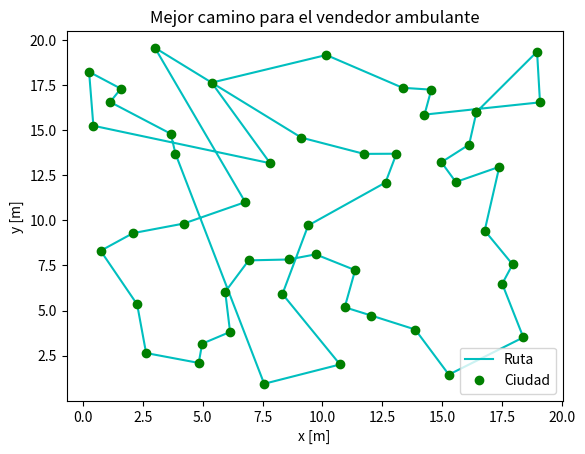
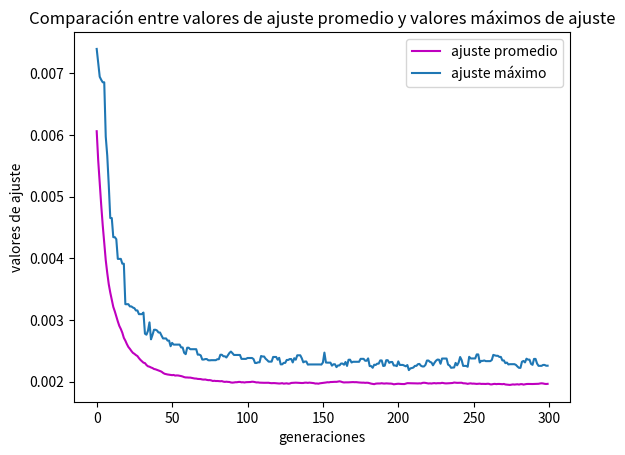

Write Python code to recreate these figures, in order.

"""
Created on Wed Jun 23 04:16:16 2021

Física Cpmputacional - Tarea 6

[redacted]
[redacted]

ALGORITMO GENÉTICO MODIFICADO
"""
#Se importan las bibliotecas necesarias para la ejecución del método
import numpy as np
import matplotlib.pyplot as plt

#Se definen las coordenadas de las ciudades a visitar por el vendedor ambulante
lista_ciudades = [[0.2554, 18.2366],
[0.4339, 15.2476],
[0.7377, 8.3137],
[1.1354, 16.5638],
[1.5820, 17.3030],
[2.0913, 9.2924],
[2.2631, 5.3392],
[2.6373, 2.6425],
[3.0040, 19.5712],
[3.6684, 14.8018],
[3.8630, 13.7008],
[4.2065, 9.8224],
[4.8353, 2.0944],
[4.9785, 3.1596],
[5.3754, 17.6381],
[5.9425, 6.0360],
[6.1451, 3.8132],
[6.7782, 11.0125],
[6.9223, 7.7819],
[7.5691, 0.9378],
[7.8190, 13.1697],
[8.3332, 5.9161],
[8.5872, 7.8303],
[9.1224, 14.5889], 
[9.4076, 9.7166],
[9.7208, 8.1154],
[10.1662, 19.1705],
[10.7387, 2.0090],
[10.9354, 5.1813],
[11.3707, 7.2406],
[11.7418, 13.6874],
[12.0526, 4.7186],
[12.6385, 12.1000],
[13.0950, 13.6956],
[13.3533, 17.3524],
[13.8794, 3.9479],
[14.2674, 15.8651],
[14.5520, 17.2489],
[14.9737, 13.2245],[15.2841, 1.4455],
[15.5761, 12.1270],
[16.1313, 14.2029],
[16.4388, 16.0084], 
[16.7821, 9.4334],
[17.3928, 12.9692],
[17.5139, 6.4828],
[17.9487, 7.5563],
[18.3958, 3.5112],
[18.9696, 19.3565], 
[19.0928, 16.5453]]

#Se definen las variables globales de la simulación
tpoblación = 100 #tamaño de la población
nciudades = len(lista_ciudades) #número de ciudades
ngeneraciones = 300 #número de generaciones
prob_mut = 0.6 #probabilidad de mutación

#Se inicializan las listas que almacenaran los valores de ajuste y población de cada generación
lista_ajustes_total = []
lista_poblaciones_tot = []

'''Se crea una función que permita encontrar la distancia entre dos ciudades con parámetros:
- posición x de una ciudad
- posición y de una ciudad
- lista de coordenadas de ciudades
Esta retornará la posición mínima que debe asumir el vendedor. '''

def Distancia_Mínima(posxi, posyi, coordenadas):
    #Se define un valor alto como parámetro de distancia mínima que el vendedor recorrerá 
    parámetro_dist = 100000
    #Se define la posición mínima en 50 ya que debe visitar 50 ciudades en total
    pos_min = 50
    #Se recorre la lista de coordenadas de ciudades
    for i in coordenadas:
      #Se definen las posiciones actuales del vendedor como la entrada i de la lista de coordenadas
        x_nueva = i[0]
        y_nueva = i[1]
      #Se calcula la diferencia entre las posiciones actuales del vendedor y las posiciones de la ciudad anterior establecidas por el parámetro en las coordenadas x y y
        deltax = x_nueva-posxi
        deltay = y_nueva-posyi
      #La distancia que recorre el vendedor se calcula como la raíz de la suma de las diferencias de posición para cada coordenada al cuadrado
        distanciaEm = np.sqrt(deltax**2+deltay**2)
      #Cuando la distancia entre las ciudades es mayor al parámetro de distancia este se actuaiza y se indica como posición mínima la entrada i de la lista de coordenadas
        if distanciaEm < parámetro_dist:
            parámetro_dist = distanciaEm
            pos_min = coordenadas.index(i)
            
    return pos_min
''' Se crea la función de inicialización para el algoritmo genético modificado donde los parámetros serán:
- el tamaño de la población
- el número de ciudades 
La misma retornará la población codificada. '''

def Inicialización_Modificada(tpoblación, nciudades):
    #Se inicializa la lista de la población
    población = []
    #Se empieza a recorrer el tamaño de la población
    for i in range(tpoblación):
        #Se escoge una ciudad inicial de manera aleatoria
        ciud_inicial = np.random.randint(0, nciudades)
        #Se inicializa una lista de ciudades y de coordenadas 
        ciudades = []
        lista_coordenadas = []
        #A la lista de coordenadas se le anexa las coordenadas de la ciudad inicial
        lista_coordenadas.append(lista_ciudades[ciud_inicial])
        #Se copia la lista de ciudades en otra lista y esta será la lista de coordenadas de ciudades que al vendedor le falta por recorrer
        coordenadas = lista_ciudades.copy()
        #De la lista se excluye la coordenada de la ciudad inicial
        coordenadas.pop(ciud_inicial)      
        #Se crea un ciclo que se generará mientras hayan más de 0 coordenadas por recorrer para el vendedor
        while len(coordenadas) > 0:
          #Se calculan las posiciones actuales del vendedor como las últimas entradas de la lista de coordenadas
            posxi = lista_coordenadas[-1][0]
            posyi = lista_coordenadas[-1][1]
          #Se define la ciudad siguiente con la función de distancia mínima, que dirá la ciudad más próxima para el vendedor
            ciud_siguiente = Distancia_Mínima(posxi, posyi, coordenadas)
          #Se anexan las coordenadas de la siguiente ciudad a visitar a la lista de coordenadas
            lista_coordenadas.append(coordenadas[ciud_siguiente])
          #Se excluyen de la lista de ciudades por visitar las coordenadas de la ciudad siguiente
            coordenadas.pop(ciud_siguiente)
        #Se recorre la lista de ciudades por visitar   
        for j in lista_coordenadas:
            #Se va actualizando la lista de ciudades recorridas 
            ciudad_j = lista_ciudades.index(j)
            ciudades.append(ciudad_j)
        población.append(ciudades)
    #Se recorre el largo de la población a partir de 1 para no mutar el primer individuo de la població
    for k in range (1,len(población)):
        #Se designa el cromosoma como la entrada k de la población
        cromosoma = población[k]
        #Se busca un número aleatorio entre 3 y 11 de mutaciones a realizar en el cromosoma
        mutaciones = np.random.randint(3,11)
        #Se crea un ciclo que realice las mutaciones definidas
        for p in range (0, mutaciones):
            #El cromosoma se muta utilizando el Operador de Mutación
            cromosoma_mutado = Operador_Mutación(cromosoma, prob_mut, nciudades)
        #Se actualiza el cromosoma como el cromosoma mutado
        población[k] = cromosoma_mutado
    return población 
'''Se crea la función para decodificar los cromosomas, con el cromosoma a analizar como parámetro, además se calcula para este cromosma el valor de ajuste.
Se retorna el cromosoma decodificado y el valor de ajuste del mismo'''

def Decodificación(cromosoma):
   #Se inicializan los valores de la distancia euclidiana y el ajuste en 0
  distanciaE = 0
  fajuste = 0
  #Se inicializan listas para almacenar las coordenadas x y y del cromosoma decfodificado
  lista_x = []
  lista_x = []
  lista_y = []
  ngenes = len(cromosoma)
  #Se crea un ciclo que recorre el largo del cromosoma y se van guardando las coordenadas en x y en y para cada gen del cromosma en las listas respectivas
  for i in range(ngenes):
    gen_escogido = int(cromosoma[i])
    pos_x = lista_ciudades[gen_escogido][0]
    pos_y = lista_ciudades[gen_escogido][1]
    lista_x.append(pos_x)
    lista_y.append(pos_y)
  #Se crea un ciclo que vaya recorriendo el número de ciudades para calcular la diferencia de distancia en ambas coordenadas entre la ciudad pasada y la actual
  for j in range(0, nciudades-1):
    deltax = lista_x[j]-lista_x[j+1]
    deltay = lista_y[j]-lista_y[j+1]
    #La distancia recorrida por el vendedor entre ambas ciudades se calcula como la raíz de la suma de las diferencias de distancia al cuadrado de cada coordenada
    distanciaE += np.sqrt(deltax**2+deltay**2)
  #Como la trayectoria debe ser cerrada se debe incluir la distancia que recorre el vendedor desde la última ciudad que visita de vuelta a la primera que 
  #visitó, por esto se calcula la distancia entre la posición final e inicial
  delta_fx = lista_x[nciudades-1]-lista_x[0]
  delta_fy = lista_y[nciudades-1]-lista_y[0]
  distanciaf = np.sqrt(delta_fx**2+delta_fy**2)
  #La distancia euclidiana total que recorre el vendedor se calculará como la suma de las distancias que recorre en cada cambio de ciudad más la distancia para
  #volver al punto de origen. Esta será la distancia euclidiana de un cromosoma
  distanciaE += distanciaf
  #Se calcula el valor de ajuste como el inverso de la distancia euclidiana
  fajuste = 1/distanciaE
  return distanciaE, fajuste

'''Se crea la función que permite generar mutaciones en los cromosomas, donde los parámetros serán:
- el cromosoma
- la probabilidad de mutación definida inicialmente
- el número de ciudades
Se retornará el cromosoma ya mutado.'''

def Operador_Mutación(cromosoma, prob_mut, nciudades):
  #Se inicializa el cromosoma como una copia del cromosoma a mutar
  cromosoma_mutado = np.copy(cromosoma)
  #Se genera un número aleatorio para comparar con la probabilidad de mutación y decidir si esta se hace o no
  val_random = np.random.random()
  #Se escogen dos genes del cromosoma de manera aleatoria a intercambiar
  gen1 = np.random.randint(0, nciudades)
  gen2 = np.random.randint(0, nciudades)
  if val_random < prob_mut:
  #Cuando la probabilidad de mutación supera el valor aleatorio generado las posiciones de los genes en el cromosoma original se intercambiaran en el gen mutado
    cromosoma_mutado[gen1] = cromosoma[gen2]
    cromosoma_mutado[gen2] = cromosoma[gen1]

  return cromosoma_mutado

'''Se crea la función que permite obtener los valores de ajuste de toda la población, con la población como parámetro.
La misma retornará la lista de valores de ajuste para cada población una vez que la lista se implemente en todas las generaciones. '''
def Ajuste_Población(población):
  #Se inicializa la lista de valores de ajuste para una población
  lista_ajustes = []
   #Se recorre el largo de la población y se define al cromosoma como la entrada i de la población
  n = len(población)
  for i in range(n):
    cromosoma = población[i]
    #Se definen el valor de ajuste y la distancia euclidiana para el cromosoma en estudio llamando a la función de decodificación
    distancia_euclidiana, fajuste_crom = Decodificación(cromosoma)
    #Se van anexando los valores de ajuste para cada cromosoma en la población
    lista_ajustes.append(fajuste_crom)
  #Se van anexando las listas de valores de ajustes de cada población para cuando la función se implementa para todas las generaciones.
  lista_ajustes_total.append(lista_ajustes)
  return lista_ajustes_total

'''Se crea la función que permite obtener el mejor camino del vendedor, donde los parámetros son:
- la lista de ajustes de todas las poblaciones
- la lista de todas las poblaciones 
Esta retornará la lista con el mejor camino. '''

def Mejor_Camino(lista_ajustes_total, lista_poblaciones_tot):
  #Se inicializa el valor del ajuste máximo en 0
  fmax = 0
  #Se recorre para cada generación el tamaño de las poblaciones hasta encontrar el valor de ajuste máximo en toda la lista de valores de ajuste de todas las poblaciones
  for i in range(ngeneraciones):
    for j in range(tpoblación):
      ajuste = lista_ajustes_total[i][j]
      if ajuste > fmax:
         #Se ajusta el valor de ajuste máximo así como la generación y punto de la población con la que se obtiene este valor
        fmax = ajuste
        imax = i
        jmax = j 
      else:
        pass
  #Se define el mejor camino como la entrada de la lista de todas las poblaciones en la generación y punto de la población que generan el ajuste máximo
  mejor_camino = lista_poblaciones_tot[imax][jmax]
  return mejor_camino

'''Se crea la función que permite analizar la evolución del algoritmo genético a partir de la variación en los valores de ajuste.
Esta tiene como parámetro la lista de ajustes de todas de las poblaciones y retorna un gráfico de comparación entre los valores de ajuste promedio de 
cada población y los valores máximos de estas.'''

def Evolución_Ajuste(lista_ajustes_total):
   #Se convierte en array la lista de ajustes de todas las poblaciones
    valores_ajuste = np.asarray(lista_ajustes_total)
  #Se calcula la media de las listas de ajustes de cada población en el array
    ajuste_promedio = np.mean(valores_ajuste, 1)
  #Se obtienen los valores máximos de ajuste de cada población
    valores_ajuste_max = np.max(valores_ajuste,1)
   #Se grafican los valores máximos y promedio de ajuste en función de las generaciones 
    fig,ax=plt.subplots(dpi=120)
    ax.plot(ajuste_promedio, label='ajuste promedio', c = 'm')
    ax.plot(valores_ajuste_max, label = 'ajuste máximo')
    ax.set_title('Comparación entre valores de ajuste promedio y valores máximos de ajuste')
    ax.set_xlabel('generaciones')
    ax.set_ylabel('valores de ajuste')
    ax.legend(loc='best')
    plt.show()
    
#Se define la población inicial llamando a la función de inicialización con el tamaño de población y número de ciudades establecidos
población_inicial = Inicialización_Modificada(tpoblación, nciudades)
#Se calculan los valores de ajuste llamando a la función correspondiente para la población inicial.
Ajuste_Población(población_inicial)
#Se anexa la población inicial a la lista de poblaciones
lista_poblaciones_tot.append(población_inicial)

#Se recorren las generaciones para realizar las mutaciones sobre todas las poblaciones
for i in range(ngeneraciones-1):
  población = lista_poblaciones_tot[i]
  #Se inicializa la lista de la población mutada
  población_mutada = []
  #Se va recorriendo el largo de la población para mutar cada uno de los cromosomas en esta
  for j in range(len(población)):
    cromosoma = población[j]
    #Se llama al operador de mutación para que se ejecute la mutación
    cromosoma_mutado = Operador_Mutación(cromosoma, prob_mut, nciudades)
    #Se van actualizando los cromosomas de la población
    población[j] = cromosoma_mutado
    población_mutada.append(cromosoma_mutado)
  #Se van anexando las poblaciones mutadas a la lista de todas las poblaciones y se van calculando para estas los valores de ajuste
  lista_poblaciones_tot.append(población_mutada)
  Ajuste_Población(población)

#Se define el mejor camino con la función correspondiente teniendo ya la lista de ajustes de todas las poblaciones una vez que estas fueron todas mutadas
mejor_camino = Mejor_Camino(lista_ajustes_total, lista_poblaciones_tot)
#Se calcula la longitud del mejor camino con la función de decodificación y este resultado se imprime
longitud_mejorc = Decodificación(mejor_camino)[0]
print('La longitud del mejor camino es:', longitud_mejorc)
#print(mejor_camino)

#Se inicializan las listas de las coordenadas del mejor camino, generales, en x y en y
coordenadas_mejorcamino = []
coordenadas_mcx = []
coordenadas_mcy = []
#Se va recorriendo el mejor camino y anexando las coordenadas de cada ciudad a la lista correspondiente
for i in mejor_camino:
  coordenadas_mejorcamino.append(lista_ciudades[int(i)])
#Se va recorriendo el largo del mejor camino para guardar las coordenadas de cada ciudad en x y y respectivamente
for j in range(len(mejor_camino)):
  coordenadas_mcx.append(coordenadas_mejorcamino[j][0])
  coordenadas_mcy.append(coordenadas_mejorcamino[j][1])

#Se agregan a las tres listas de coordenadas la posición inicial de cada una de estas para que la trayectoria del vendedor sea cerrada
coordenadas_mejorcamino.append(coordenadas_mejorcamino[0])
coordenadas_mcx.append(coordenadas_mejorcamino[0][0])
coordenadas_mcy.append(coordenadas_mejorcamino[0][1])

#Se convierte en arreglos las listas de coordenadas x y y que sigue el vendedor en su mejor camino 
coordenadas_mejorcamino_array = np.asarray(coordenadas_mejorcamino)
coordenadas_mcx1 = np.asarray(coordenadas_mcx)
coordenadas_mcy1 = np.asarray(coordenadas_mcy)

#Se grafica el mejor camino encontrado para el vendedor
fig,ax=plt.subplots(dpi=120)
ax.plot(coordenadas_mcx1,coordenadas_mcy1, "c-")
ax.plot(coordenadas_mcx1,coordenadas_mcy1, "go")
ax.set_title('Mejor camino para el vendedor ambulante')
ax.set_xlabel('x [m]')
ax.set_ylabel('y [m]')
ax.legend(["Ruta","Ciudad"])
plt.show()

#Se registra el arreglo de las coordenadas del mejor camino en un archivo de texto. Es importante notar que este constará de 51 entradas, porque se incluye
#la primera ciudad para que la trayectoria sea cerrada. 
np.savetxt('caminoMásCorto_AGM.txt', coordenadas_mejorcamino_array)

#Se llama a la función de evolución para mostrar el gráfico comparativo de los valores de ajuste
Evolución_Ajuste(lista_ajustes_total)